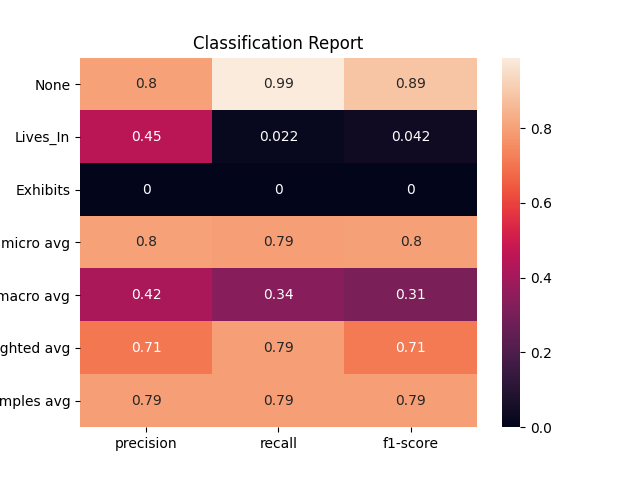

Values plotted in this chart, from the file beside it:
, None, Lives_In, Exhibits, micro avg, macro avg, weighted avg, samples avg
precision, 0.8031, 0.4545, 0.0, 0.8005, 0.4192, 0.7095, 0.7925
recall, 0.9887, 0.02212, 0.0, 0.7925, 0.337, 0.7925, 0.7925
f1-score, 0.8863, 0.04219, 0.0, 0.7965, 0.3095, 0.7138, 0.7925
support, 2397, 452.0, 154.0, 3003, 3003, 3003, 3003
